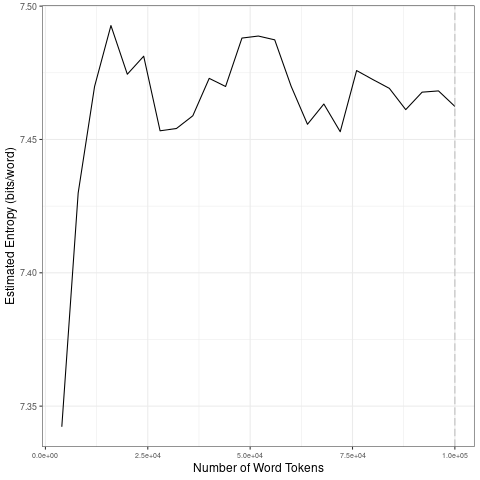

Source data for this figure (header and first rows):
file, entropy.Corpus.Size, entropy.Entropy, sd.Corpus.Size, sd.SD
data/covid-clean/2020_by_en/2020-05-14_t…, 4000, 7.342, 20000, 0.0602
data/covid-clean/2020_by_en/2020-05-14_t…, 8000, 7.43, 40000, 0.0124
data/covid-clean/2020_by_en/2020-05-14_t…, 12000, 7.47, 60000, 0.009943
data/covid-clean/2020_by_en/2020-05-14_t…, 16000, 7.493, 80000, 0.01005
data/covid-clean/2020_by_en/2020-05-14_t…, 20000, 7.474, 1e+05, 0.003665
data/covid-clean/2020_by_en/2020-05-14_t…, 24000, 7.481, 20000, 0.0602
data/covid-clean/2020_by_en/2020-05-14_t…, 28000, 7.453, 40000, 0.0124
data/covid-clean/2020_by_en/2020-05-14_t…, 32000, 7.454, 60000, 0.009943
data/covid-clean/2020_by_en/2020-05-14_t…, 36000, 7.459, 80000, 0.01005
data/covid-clean/2020_by_en/2020-05-14_t…, 40000, 7.473, 1e+05, 0.003665
data/covid-clean/2020_by_en/2020-05-14_t…, 44000, 7.47, 20000, 0.0602
data/covid-clean/2020_by_en/2020-05-14_t…, 48000, 7.488, 40000, 0.0124
data/covid-clean/2020_by_en/2020-05-14_t…, 52000, 7.489, 60000, 0.009943
data/covid-clean/2020_by_en/2020-05-14_t…, 56000, 7.487, 80000, 0.01005
data/covid-clean/2020_by_en/2020-05-14_t…, 60000, 7.47, 1e+05, 0.003665
data/covid-clean/2020_by_en/2020-05-14_t…, 64000, 7.456, 20000, 0.0602
data/covid-clean/2020_by_en/2020-05-14_t…, 68000, 7.463, 40000, 0.0124
data/covid-clean/2020_by_en/2020-05-14_t…, 72000, 7.453, 60000, 0.009943
data/covid-clean/2020_by_en/2020-05-14_t…, 76000, 7.476, 80000, 0.01005
data/covid-clean/2020_by_en/2020-05-14_t…, 80000, 7.472, 1e+05, 0.003665
data/covid-clean/2020_by_en/2020-05-14_t…, 84000, 7.469, 20000, 0.0602
data/covid-clean/2020_by_en/2020-05-14_t…, 88000, 7.461, 40000, 0.0124
data/covid-clean/2020_by_en/2020-05-14_t…, 92000, 7.468, 60000, 0.009943
data/covid-clean/2020_by_en/2020-05-14_t…, 96000, 7.468, 80000, 0.01005
data/covid-clean/2020_by_en/2020-05-14_t…, 1e+05, 7.462, 1e+05, 0.003665
